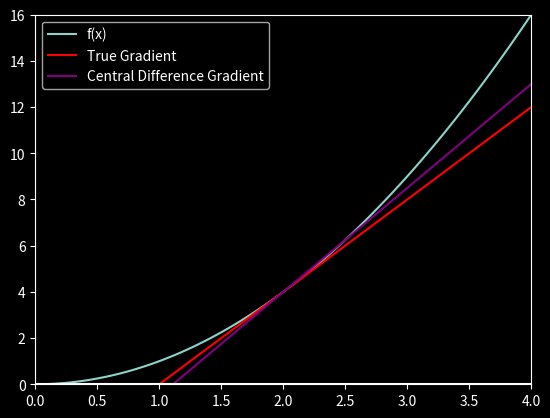

Python code for this plot:
import matplotlib.pyplot as plt
import numpy as np

def main():

    def f(x):
        return np.power(x, 2) 

    def df(x):
        return 2 * x

    def tangent_line(x, x0, y0, slope):
        return slope * (x - x0) + y0

    x = np.linspace(0, 4, 100)
    h = 0.5
    x0 = 2  
    y0 = f(x0)
    true_grad = df(x0)
    approx_grad = (f(x0 + h) - f(x0)) / h
    
    print(true_grad)
    print(approx_grad)

    y = f(x)
    true_tangent = tangent_line(x, x0, y0, true_grad)
    approx_tangent = tangent_line(x, x0, y0, approx_grad)

    plt.style.use("dark_background")
    plt.plot(x, y, label="f(x)")
    plt.plot(x, true_tangent, label="True Gradient", color="red")
    plt.plot(x, approx_tangent, label="Central Difference Gradient", color="purple")
    plt.legend()

    plt.axhline(0, color="white")  
    plt.axvline(0, color="white")  

    plt.xlim(min(x), max(x))
    plt.ylim(min(y), max(y))

    plt.show()


if __name__ == "__main__":
    main()